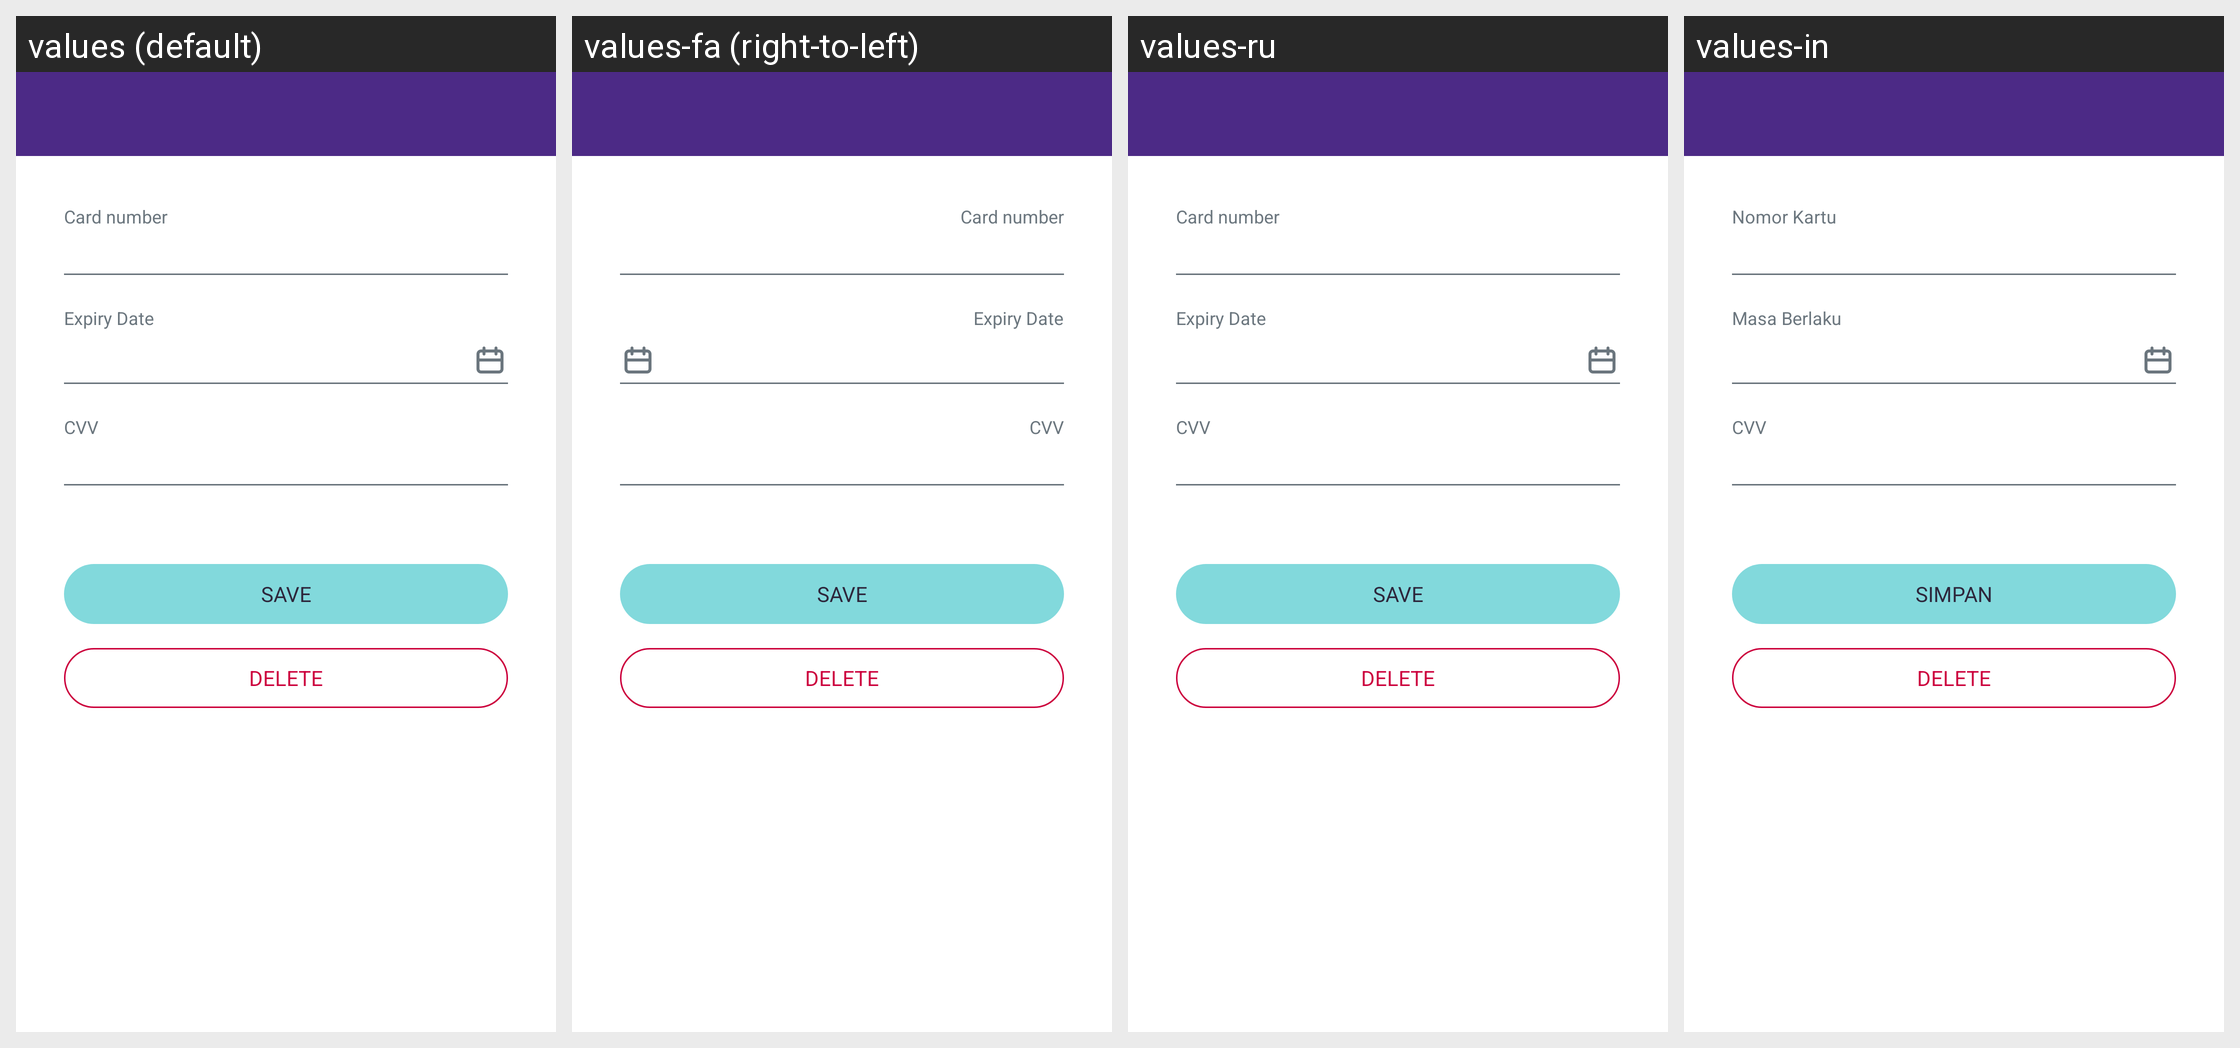

The Android screen above is rendered under several locales of the same app. Produce the string resources it draws, with the default and per-locale values.
Android screen res/layout/activity_view_card.xml rendered under 4 locales, left to right: values (default), values-fa (right-to-left), values-ru, values-in. Device: Nexus 5 (rendered at 1080×1920; each locale shown at half size, 540×960, under a caption strip naming it); theme Theme.AppTheme.
Other locales in the repository, not shown: values-ar, values-ca, values-de, values-es, values-fr, values-hi, values-it, values-ja, values-ko, values-pt, values-zh, values-zh-rTW.
Strings drawn on this screen, with the default value and each locale's value (text and hints the layout hard-codes, and strings that could not be matched under every locale, appear in the picture but are not listed):

hint_topup_credit_number
  values: Card number
  values-fa: Card number  [not translated; the default value is used]
  values-ru: Card number  [not translated; the default value is used]
  values-in: Nomor Kartu

hint_topup_exp_date
  values: Expiry Date
  values-fa: Expiry Date  [not translated; the default value is used]
  values-ru: Expiry Date  [not translated; the default value is used]
  values-in: Masa Berlaku

hint_topup_cvv
  values: CVV
  values-fa: CVV  [not translated; the default value is used]
  values-ru: CVV  [not translated; the default value is used]
  values-in: CVV  [not translated; the default value is used]

action_save
  values: SAVE
  values-fa: SAVE  [not translated; the default value is used]
  values-ru: SAVE  [not translated; the default value is used]
  values-in: SIMPAN

action_delete
  values: Delete
  values-fa: Delete  [not translated; the default value is used]
  values-ru: Delete  [not translated; the default value is used]
  values-in: Delete  [not translated; the default value is used]
